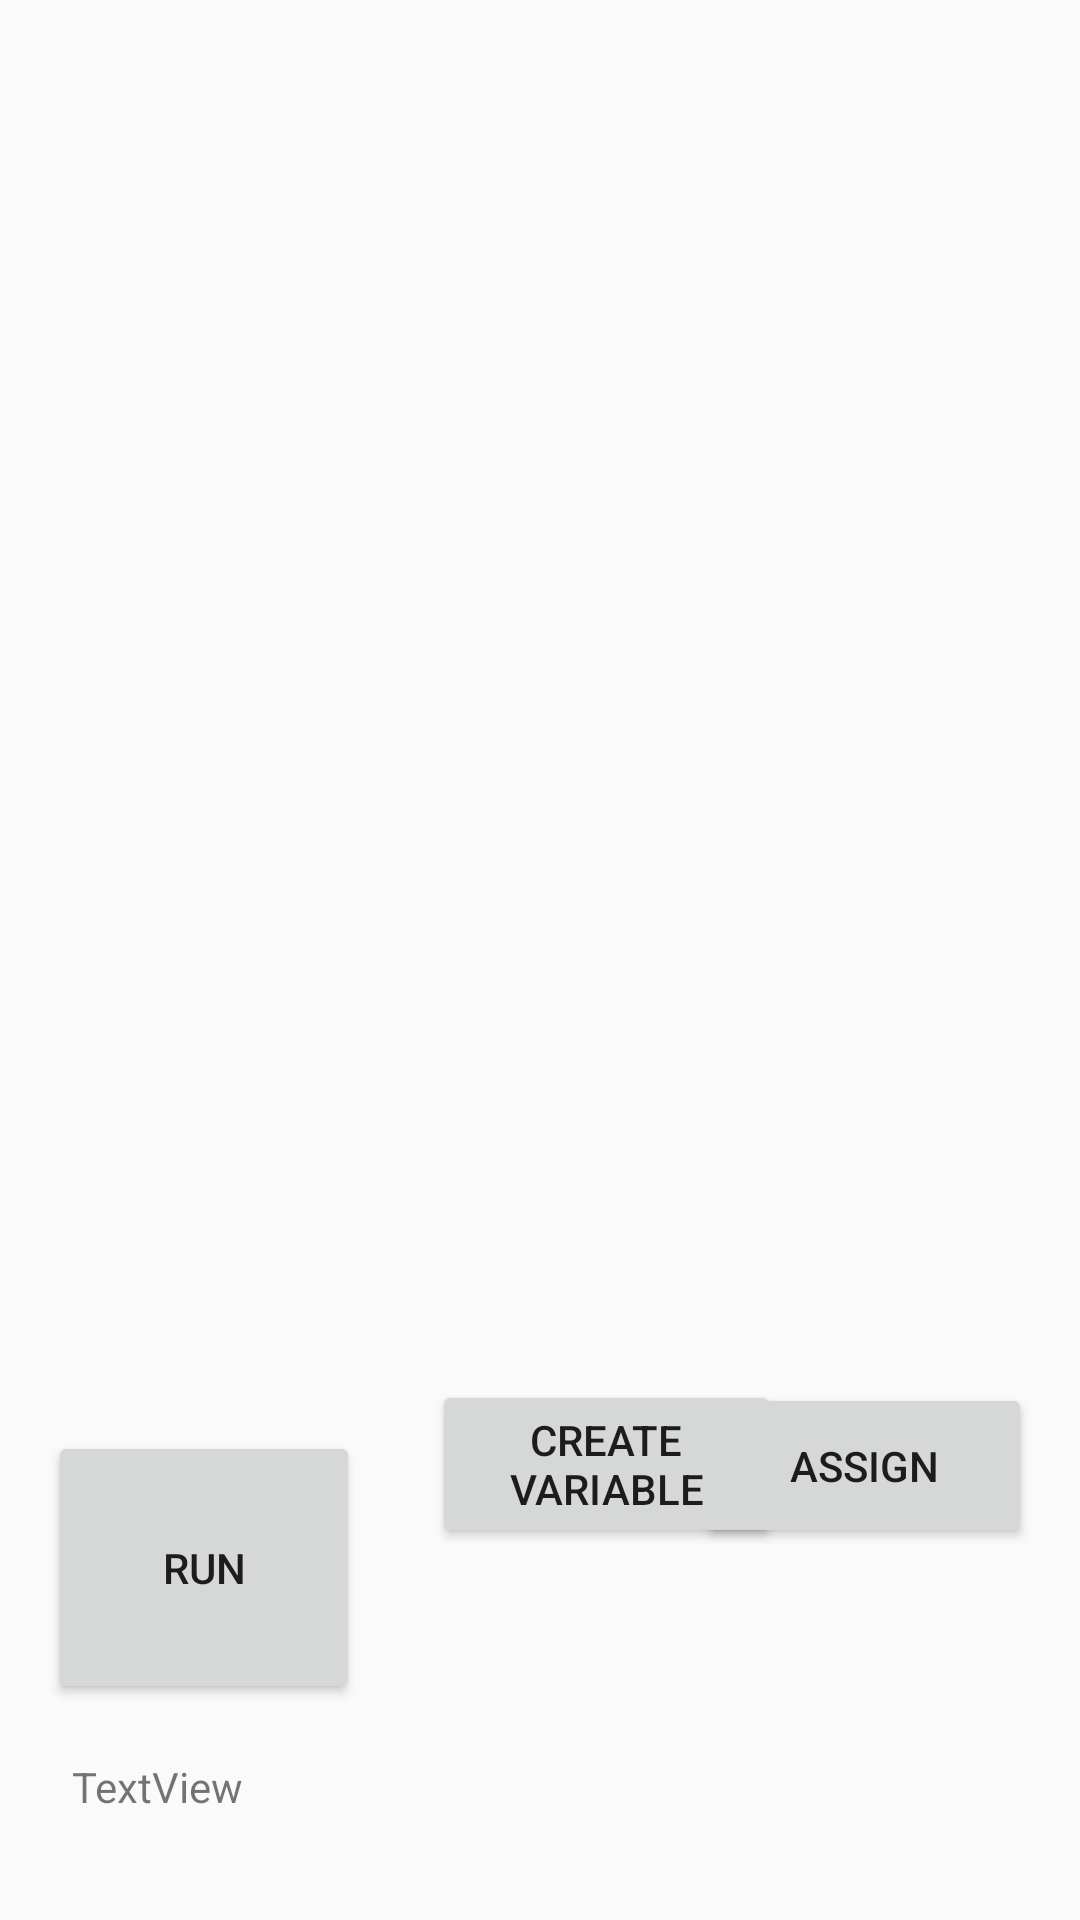

The Android layout XML behind this screen, and the referenced resources:
<!-- AndroidManifest.xml: application theme Theme.AppCompat.DayNight.DarkActionBar -->
<!-- res/layout/activity_main.xml -->
<?xml version="1.0" encoding="utf-8"?>
<androidx.constraintlayout.widget.ConstraintLayout xmlns:android="http://schemas.android.com/apk/res/android"
    xmlns:app="http://schemas.android.com/apk/res-auto"
    xmlns:tools="http://schemas.android.com/tools"
    android:layout_width="match_parent"
    android:layout_height="match_parent"
    tools:context=".MainActivity">

    <Button
        android:id="@+id/button"
        android:layout_width="116dp"
        android:layout_height="56dp"
        android:layout_marginStart="144dp"
        android:layout_marginBottom="124dp"
        android:text="@string/create"
        app:layout_constraintBottom_toBottomOf="parent"
        app:layout_constraintStart_toStartOf="parent" />

    <Button
        android:id="@+id/runButton"
        android:layout_width="104dp"
        android:layout_height="91dp"
        android:layout_marginStart="16dp"
        android:layout_marginBottom="72dp"
        android:text="@string/run"
        app:layout_constraintBottom_toBottomOf="parent"
        app:layout_constraintStart_toStartOf="parent" />

    <Button
        android:id="@+id/assign"
        android:layout_width="112dp"
        android:layout_height="55dp"
        android:layout_marginEnd="16dp"
        android:layout_marginBottom="124dp"
        android:text="Assign"
        app:layout_constraintBottom_toBottomOf="parent"
        app:layout_constraintEnd_toEndOf="parent" />

    <TextView
        android:id="@+id/textView"
        android:layout_width="370dp"
        android:layout_height="40dp"
        android:layout_marginStart="24dp"
        android:layout_marginBottom="14dp"
        android:text="TextView"
        app:layout_constraintBottom_toBottomOf="parent"
        app:layout_constraintStart_toStartOf="parent" />

</androidx.constraintlayout.widget.ConstraintLayout>
<!-- resources referenced by this layout -->
<resources>
  <string name="create">Create variable</string>
  <string name="run">Run</string>
</resources>
